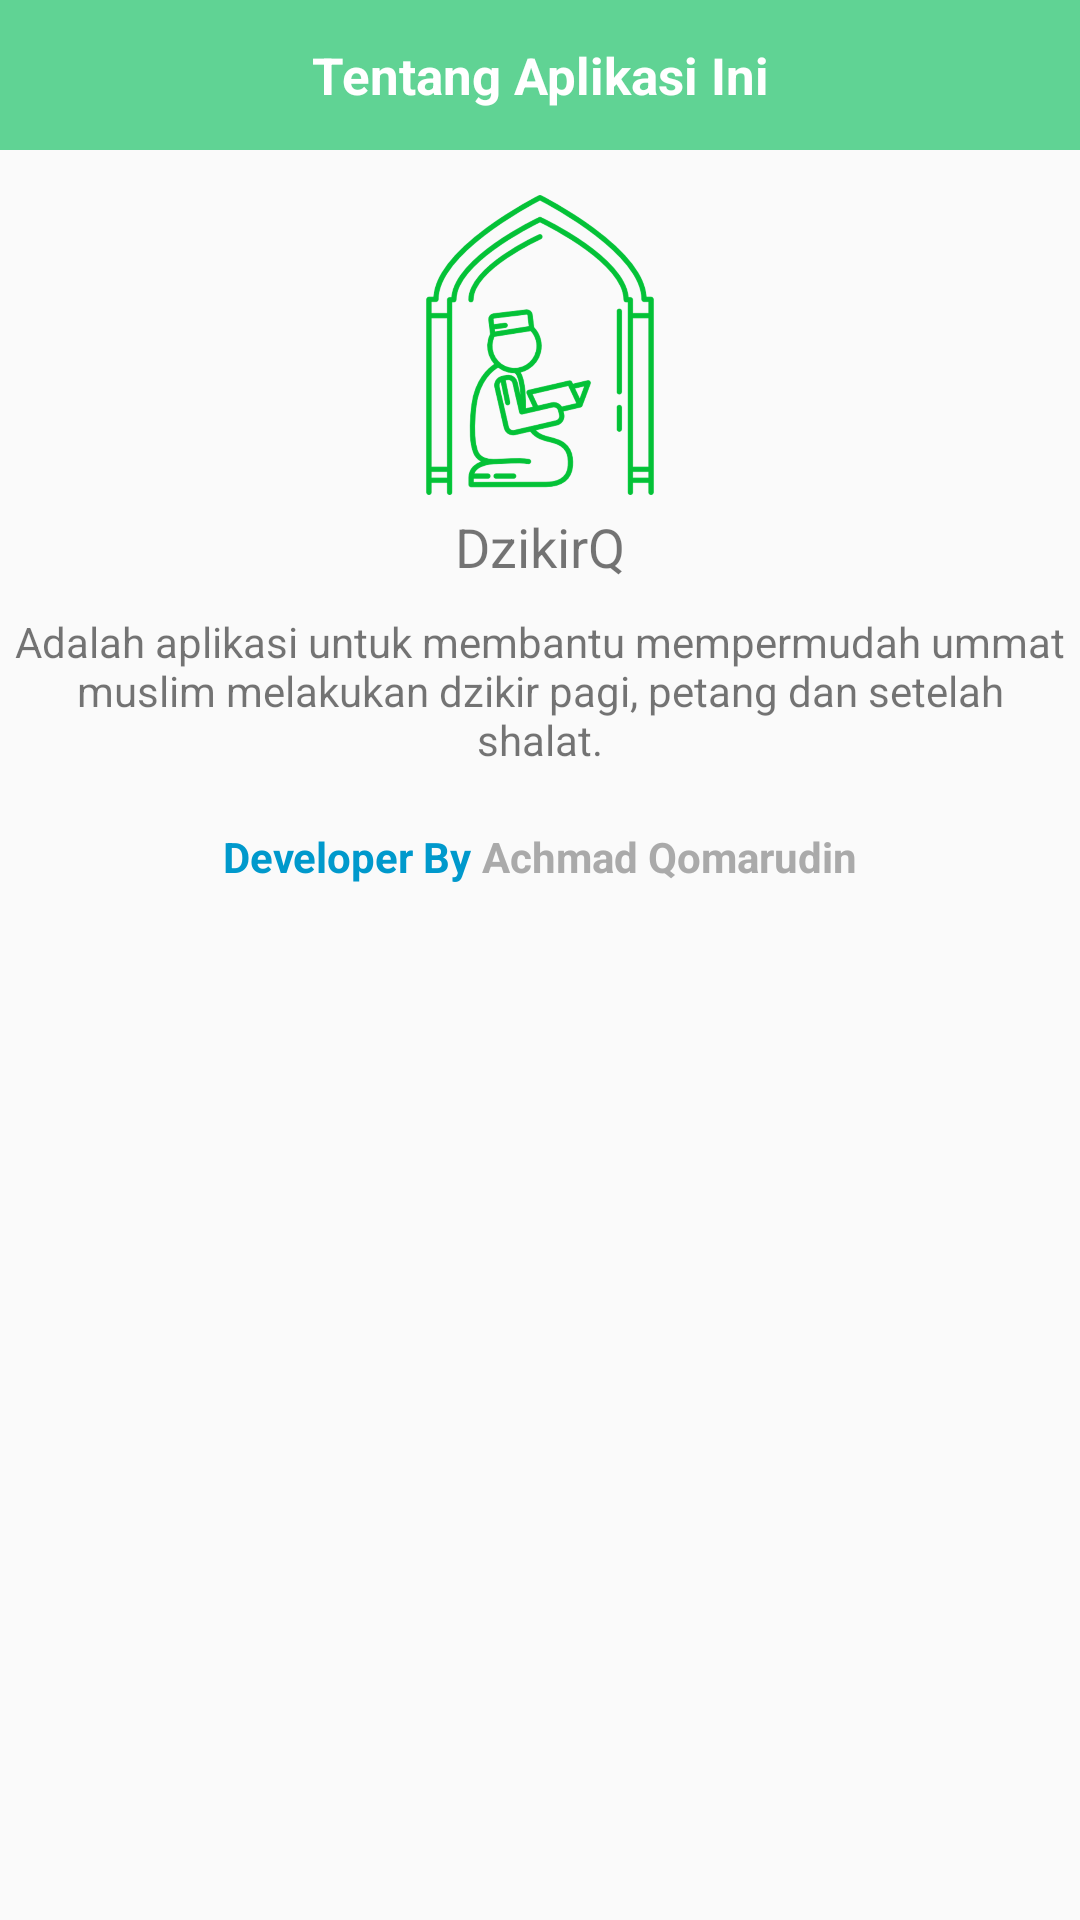

The Android layout XML behind this screen, and the referenced resources:
<!-- AndroidManifest.xml: application theme AppTheme -->
<!-- res/layout/custom_dialog.xml -->
<?xml version="1.0" encoding="utf-8" ?>

<LinearLayout xmlns:android="http://schemas.android.com/apk/res/android"
    xmlns:app="http://schemas.android.com/apk/res-auto"
    android:layout_width="300dp"
    android:layout_height="300dp"
    android:orientation="vertical">

    <LinearLayout
        android:background="@color/colorPrimary"
        android:layout_width="match_parent"
        android:gravity="center"
        android:layout_height="50dp">

        <TextView
            android:textAlignment="center"
            android:textSize="17sp"
            android:textStyle="bold"
            android:textColor="@android:color/white"
            android:text="Tentang Aplikasi Ini"
            android:layout_width="match_parent"
            android:layout_height="wrap_content" />
    </LinearLayout>

    <ImageView
        android:src="@drawable/ic_logo"
        android:layout_width="100dp"
        android:layout_height="100dp"
        android:layout_gravity="center"
        android:layout_marginTop="15dp"
        android:contentDescription="@string/app_name" />

    <TextView
        android:layout_width="wrap_content"
        android:layout_height="wrap_content"
        android:layout_gravity="center"
        android:layout_margin="5dp"
        android:text="@string/app_name"
        android:textSize="18sp" />

    <TextView
        android:padding="5dp"
        android:textAlignment="center"
        android:text="Adalah aplikasi untuk membantu mempermudah ummat muslim melakukan dzikir pagi, petang dan setelah shalat."
        android:layout_width="match_parent"
        android:layout_height="wrap_content" />

    <LinearLayout
        android:layout_marginTop="15dp"
        android:gravity="center"
        android:orientation="horizontal"
        android:layout_width="match_parent"
        android:layout_height="wrap_content">

        <TextView
            android:layout_gravity="bottom"
            android:textAlignment="center"
            android:text="Developer By "
            android:textStyle="bold"
            android:textColor="@android:color/holo_blue_dark"
            android:layout_width="wrap_content"
            android:layout_height="wrap_content" />

        <TextView
            android:textStyle="bold"
            android:layout_gravity="bottom"
            android:textAlignment="center"
            android:textColor="@android:color/darker_gray"
            android:text="Achmad Qomarudin"
            android:layout_width="wrap_content"
            android:layout_height="wrap_content" />

    </LinearLayout>

</LinearLayout>
<!-- resources referenced by this layout -->
<resources>
  <color name="colorPrimary">#60D394</color>
  <!-- drawable ic_logo: png bitmap (drawable-hdpi, 41722 bytes) -->
  <string name="app_name">DzikirQ</string>
  <style name="AppTheme" parent="Base.Theme.AppCompat.Light.DarkActionBar">
          
          <item name="colorPrimary">@color/colorPrimary</item>
          <item name="colorPrimaryDark">@color/colorPrimaryDark</item>
          <item name="colorAccent">@color/colorAccent</item>
      </style>
  <color name="colorPrimaryDark">#60D394</color>
  <color name="colorAccent">#FF4081</color>
</resources>
